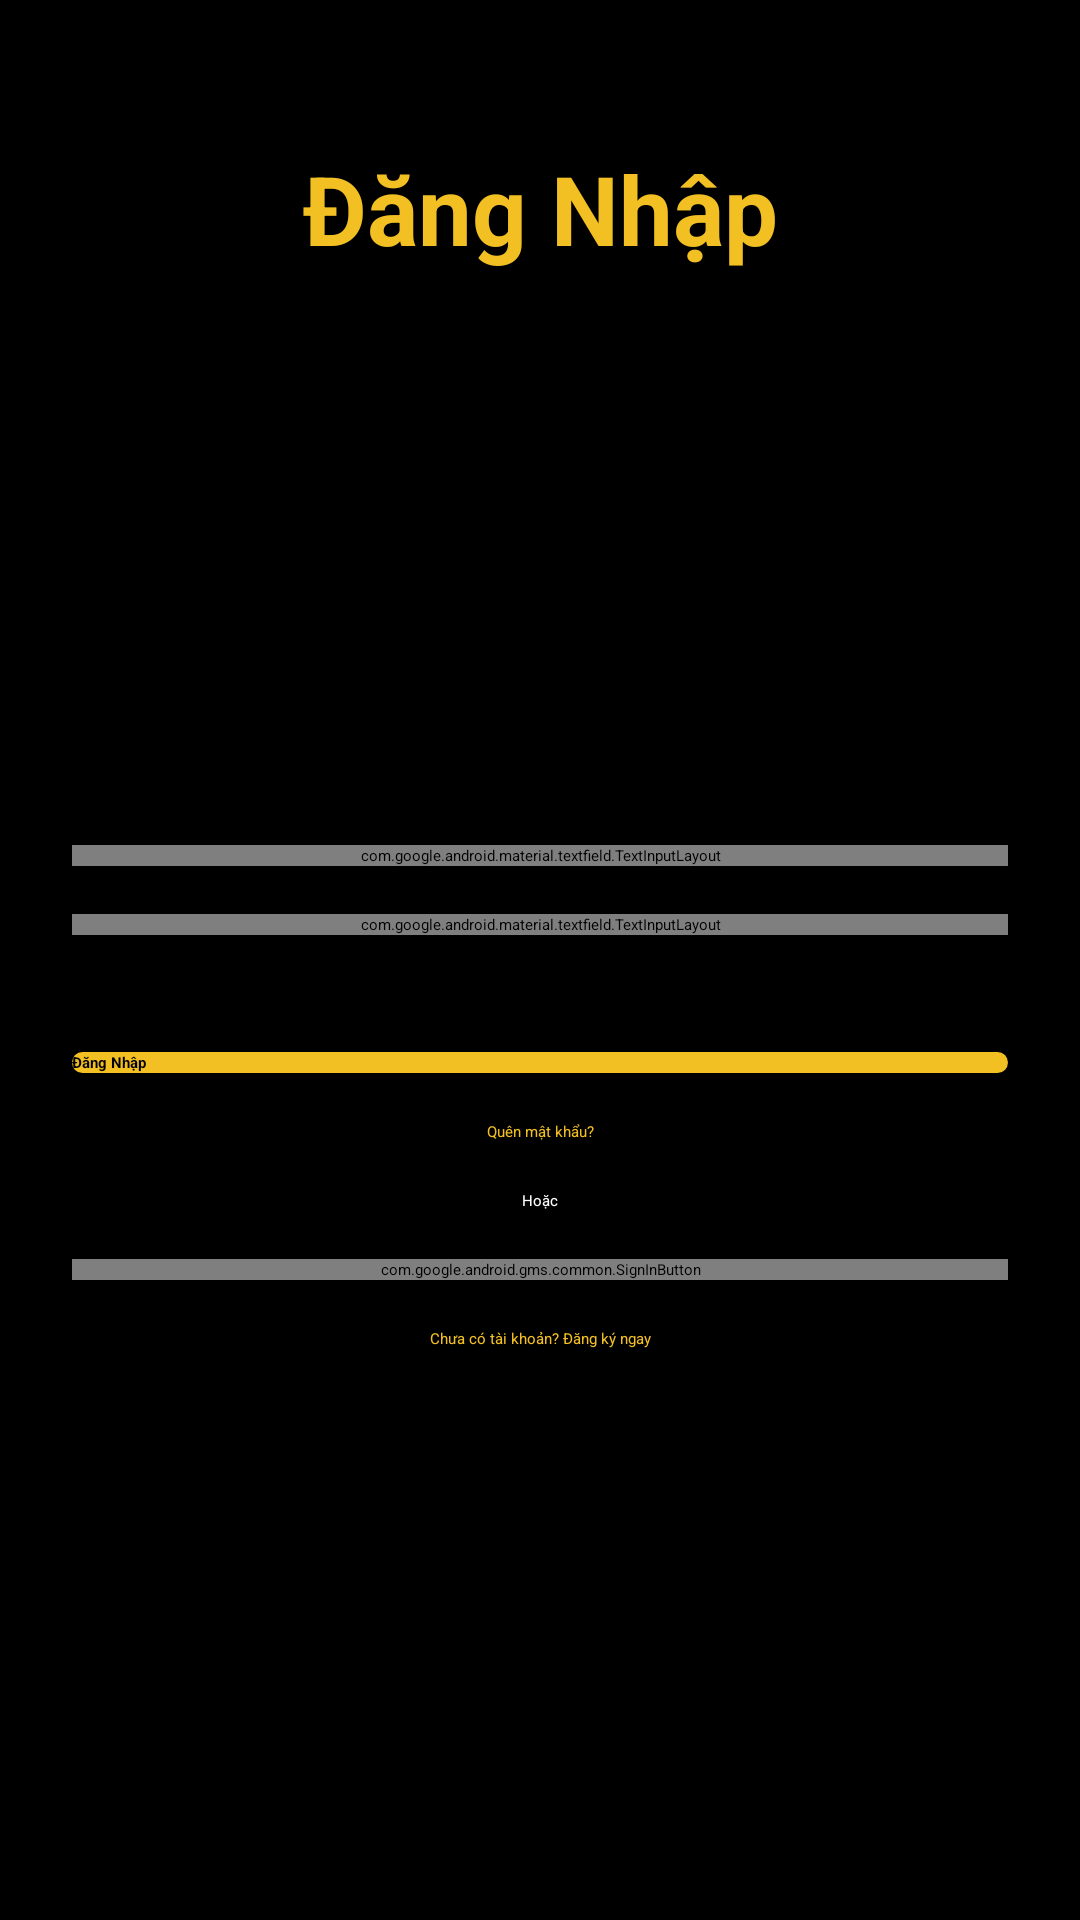

This screen was rendered from an Android layout file. Write that file and the resources it references.
<!-- AndroidManifest.xml: application theme Theme.BTLAndroid -->
<!-- res/layout/activity_login.xml -->
<?xml version="1.0" encoding="utf-8"?>

<androidx.constraintlayout.widget.ConstraintLayout xmlns:android="http://schemas.android.com/apk/res/android"
    xmlns:app="http://schemas.android.com/apk/res-auto"
    xmlns:tools="http://schemas.android.com/tools"
    android:layout_width="match_parent"
    android:layout_height="match_parent"
    android:background="@color/black"
    tools:context=".Activity.LoginActivity">

    <TextView
        android:id="@+id/titleTextView"
        android:layout_width="wrap_content"
        android:layout_height="wrap_content"
        android:layout_marginTop="48dp"
        android:text="Đăng Nhập"
        android:textColor="@color/yellow"
        android:textSize="32sp"
        android:textStyle="bold"
        app:layout_constraintEnd_toEndOf="parent"
        app:layout_constraintStart_toStartOf="parent"
        app:layout_constraintTop_toTopOf="parent" />

    <LinearLayout
        android:layout_width="match_parent"
        android:layout_height="wrap_content"
        android:layout_marginStart="24dp"
        android:layout_marginEnd="24dp"
        android:orientation="vertical"
        app:layout_constraintBottom_toBottomOf="parent"
        app:layout_constraintEnd_toEndOf="parent"
        app:layout_constraintStart_toStartOf="parent"
        app:layout_constraintTop_toBottomOf="@+id/titleTextView">

        <com.google.android.material.textfield.TextInputLayout
            android:layout_width="match_parent"
            android:layout_height="wrap_content"
            android:layout_marginBottom="16dp"
            app:boxBackgroundColor="@color/black3"
            app:boxStrokeColor="@color/yellow"
            android:textColorHint="@color/grey">

            <EditText
                android:id="@+id/emailEditText"
                android:layout_width="match_parent"
                android:layout_height="wrap_content"
                android:hint="Email"
                android:inputType="textEmailAddress"
                android:textColor="@color/white" />
        </com.google.android.material.textfield.TextInputLayout>

        <com.google.android.material.textfield.TextInputLayout
            android:layout_width="match_parent"
            android:layout_height="wrap_content"
            android:layout_marginBottom="24dp"
            app:boxBackgroundColor="@color/black3"
            app:boxStrokeColor="@color/yellow"
            app:passwordToggleEnabled="true"
            android:textColorHint="@color/grey">

            <EditText
                android:id="@+id/passwordEditText"
                android:layout_width="match_parent"
                android:layout_height="wrap_content"
                android:hint="Mật khẩu"
                android:inputType="textPassword"
                android:textColor="@color/white" />
        </com.google.android.material.textfield.TextInputLayout>

        
        <CheckBox
            android:id="@+id/adminCheckBox"
            android:layout_width="wrap_content"
            android:layout_height="wrap_content"
            android:layout_marginTop="8dp"
            android:text="Đăng nhập với tài khoản Admin" />

        <androidx.appcompat.widget.AppCompatButton
            android:id="@+id/loginButton"
            android:layout_width="match_parent"
            android:layout_height="wrap_content"
            android:layout_marginBottom="16dp"
            android:background="@drawable/yellow_bg"
            android:text="Đăng Nhập"
            android:textStyle="bold" />

        <TextView
            android:id="@+id/forgotPasswordTextView"
            android:layout_width="match_parent"
            android:layout_height="wrap_content"
            android:layout_marginBottom="16dp"
            android:gravity="center"
            android:text="Quên mật khẩu?"
            android:textColor="@color/yellow" />

        <TextView
            android:layout_width="match_parent"
            android:layout_height="wrap_content"
            android:layout_marginBottom="16dp"
            android:gravity="center"
            android:text="Hoặc"
            android:textColor="@color/white" />

        <com.google.android.gms.common.SignInButton
            android:id="@+id/googleSignInButton"
            android:layout_width="match_parent"
            android:layout_height="wrap_content"
            android:layout_marginBottom="16dp" />

        <TextView
            android:id="@+id/registerTextView"
            android:layout_width="match_parent"
            android:layout_height="wrap_content"
            android:gravity="center"
            android:text="Chưa có tài khoản? Đăng ký ngay"
            android:textColor="@color/yellow" />
    </LinearLayout>

    
    <ProgressBar
        android:id="@+id/progressBar"
        style="?android:attr/progressBarStyle"
        android:layout_width="wrap_content"
        android:layout_height="wrap_content"
        android:visibility="gone"
        app:layout_constraintBottom_toBottomOf="parent"
        app:layout_constraintEnd_toEndOf="parent"
        app:layout_constraintStart_toStartOf="parent"
        app:layout_constraintTop_toTopOf="parent" />

</androidx.constraintlayout.widget.ConstraintLayout>
<!-- resources referenced by this layout -->
<resources>
  <color name="black">#FF000000</color>
  <color name="black3">#303030</color>
  <color name="grey">#807b7b</color>
  <color name="white">#FFFFFFFF</color>
  <color name="yellow">#f3c024</color>
  <!-- drawable yellow_bg (drawable) -->
  <?xml version="1.0" encoding="utf-8"?>
  
  <selector xmlns:android="http://schemas.android.com/apk/res/android">
  <item>
  <shape android:shape="rectangle">
  <solid android:color="@color/yellow"/>
      <corners android:radius="10dp" />
  </shape>
  </item>
  </selector>
</resources>
